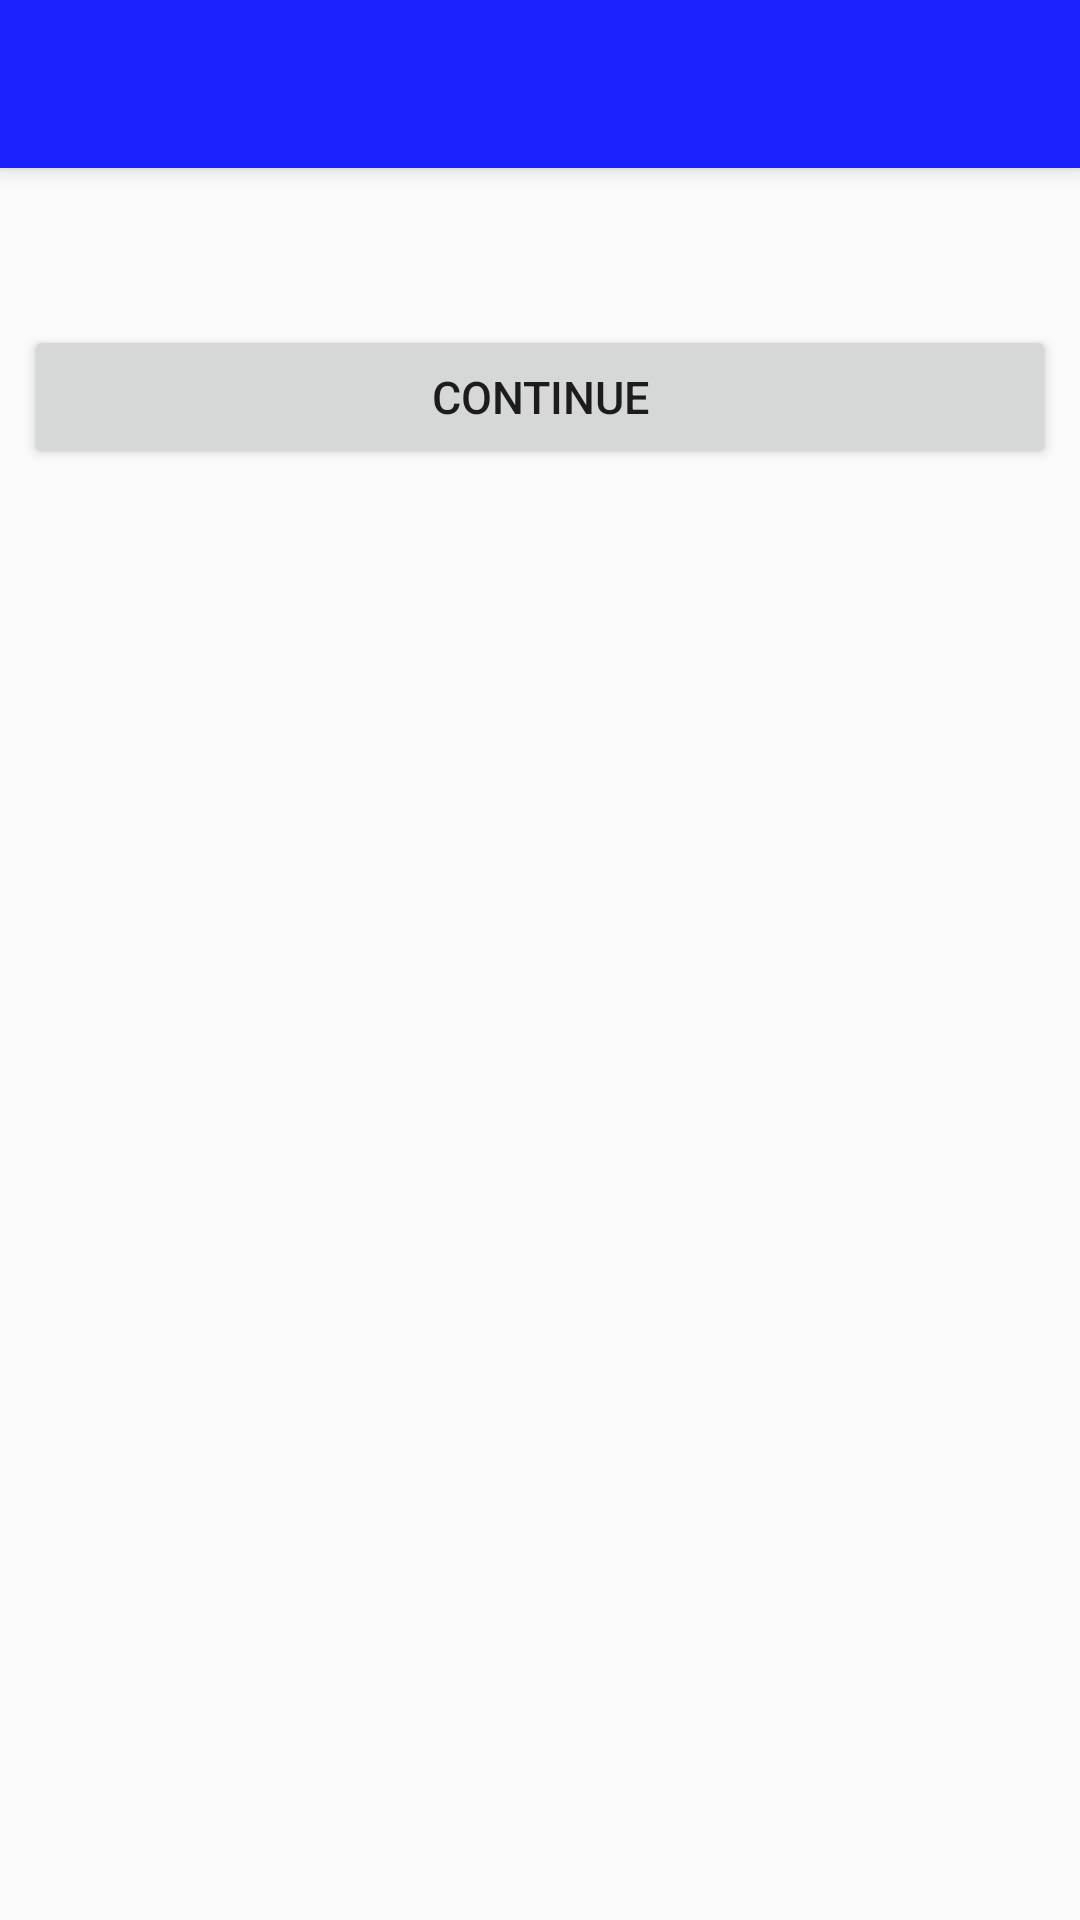

Android layout source for this screen:
<!-- AndroidManifest.xml: application theme AppTheme -->
<!-- res/layout/activity_alert_and_continue.xml -->
<?xml version="1.0" encoding="utf-8"?>
<android.support.design.widget.CoordinatorLayout xmlns:android="http://schemas.android.com/apk/res/android"
    xmlns:app="http://schemas.android.com/apk/res-auto"
    xmlns:tools="http://schemas.android.com/tools"
    android:layout_width="match_parent"
    android:layout_height="match_parent"
    android:fitsSystemWindows="true"
    tools:context="solutions.cris.utils.AlertAndContinue">

    <android.support.design.widget.AppBarLayout
        android:layout_width="match_parent"
        android:layout_height="wrap_content"
        android:theme="@style/AppTheme.AppBarOverlay">

        <android.support.v7.widget.Toolbar
            android:id="@+id/toolbar"
            android:layout_width="match_parent"
            android:layout_height="?attr/actionBarSize"
            android:background="?attr/colorPrimary"
            app:popupTheme="@style/AppTheme.PopupOverlay" />

    </android.support.design.widget.AppBarLayout>

    <RelativeLayout xmlns:android="http://schemas.android.com/apk/res/android"
        xmlns:app="http://schemas.android.com/apk/res-auto"
        xmlns:tools="http://schemas.android.com/tools"
        android:id="@+id/content_first_time_use"
        android:layout_width="match_parent"
        android:layout_height="match_parent"
        android:paddingLeft="@dimen/activity_horizontal_margin"
        android:paddingRight="@dimen/activity_horizontal_margin"
        android:paddingBottom="@dimen/activity_vertical_margin"
        android:gravity="center"
        android:paddingTop="@dimen/activity_vertical_margin"
        app:layout_behavior="@string/appbar_scrolling_view_behavior"
        tools:context="solutions.cris.utils.AlertAndContinue"
        tools:showIn="@layout/activity_alert_and_continue">

        <ScrollView
            android:layout_width="match_parent"
            android:layout_height="match_parent">
            <LinearLayout
                android:layout_width="match_parent"
                android:layout_height="wrap_content"
                android:orientation="vertical">

                <TextView
                    android:id="@+id/text_alert_and_continue"
                    android:layout_width="match_parent"
                    android:layout_height="wrap_content" />

                <Button
                    android:id="@+id/button_alert_and_continue"
                    android:layout_width="match_parent"
                    android:layout_height="wrap_content"
                    android:text="@string/action_continue"
                    android:layout_marginTop="@dimen/activity_vertical_margin"/>

            </LinearLayout>
        </ScrollView>


    </RelativeLayout>
</android.support.design.widget.CoordinatorLayout>
<!-- resources referenced by this layout -->
<resources>
  <dimen name="activity_horizontal_margin">8dp</dimen>
  <dimen name="activity_vertical_margin">16dp</dimen>
  <string name="action_continue">Continue</string>
  <style name="AppTheme.AppBarOverlay" parent="ThemeOverlay.AppCompat.Dark.ActionBar" />
  <style name="AppTheme.PopupOverlay" parent="ThemeOverlay.AppCompat.Dark">
          <item name="android:colorBackground">@color/colorPrimary</item>
          <item name="android:textSize">@dimen/text_size_action_bar_menu</item>
      </style>
  <style name="AppTheme" parent="Theme.AppCompat.Light.NoActionBar">
          
          <item name="colorPrimary">@color/colorPrimary</item>
          <item name="colorPrimaryDark">@color/colorPrimaryDark</item>
          <item name="colorAccent">@color/colorAccent</item>
          <item name="android:textSize">@dimen/text_size</item>
          <item name="autoCompleteTextViewStyle">@style/myAutoCompleteTextViewStyle</item>
          <item name="textAppearanceSearchResultTitle">@style/mySearchResult</item>
      </style>
  <color name="colorPrimary">#1C22FF</color>
  <dimen name="text_size_action_bar_menu">18sp</dimen>
  <color name="colorPrimaryDark">#1C22C0</color>
  <color name="colorAccent">#A22D59</color>
  <dimen name="text_size">15sp</dimen>
  <style name="myAutoCompleteTextViewStyle" parent="Widget.AppCompat.Light.AutoCompleteTextView">
          <item name="android:popupBackground">#ffffff</item>
      </style>
  <style name="mySearchResult" parent="TextAppearance.AppCompat.SearchResult.Title">
          <item name="android:textColor">#000000</item>
      </style>
</resources>
